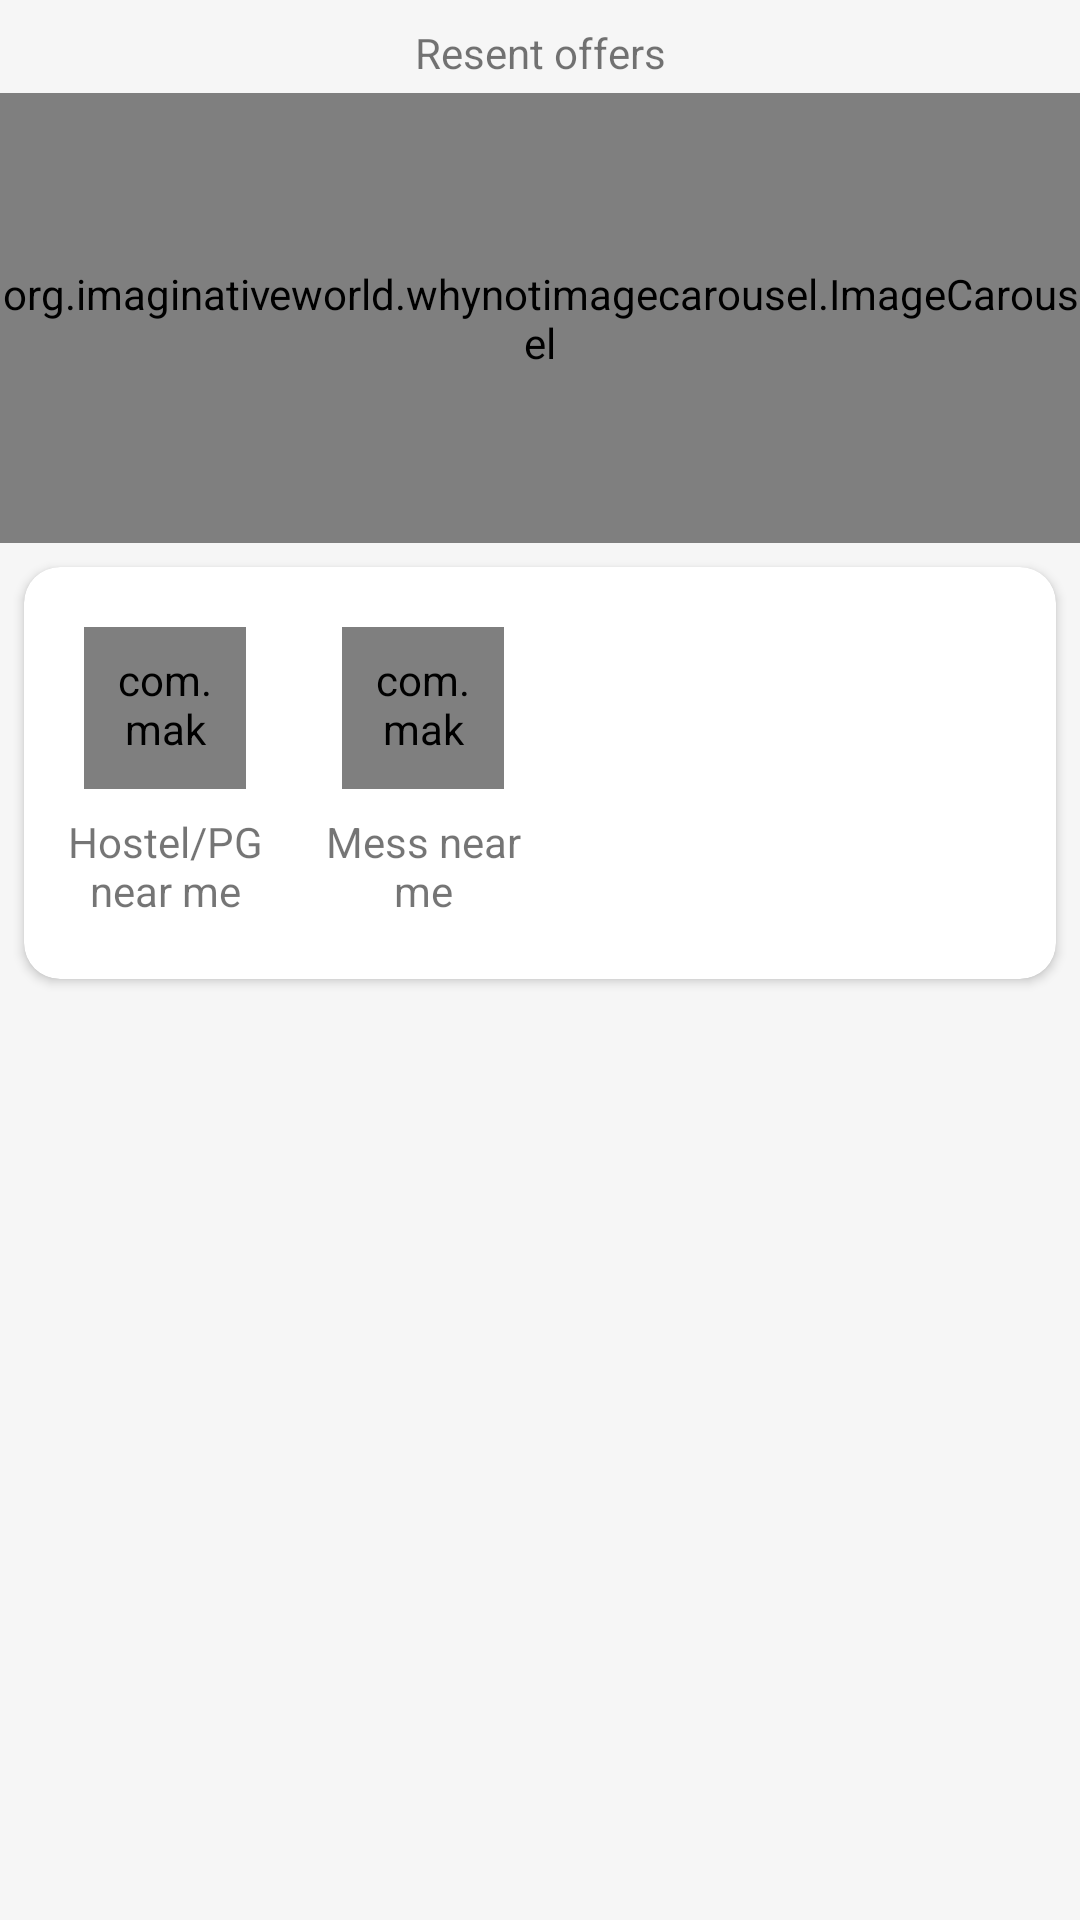

Produce the Android XML layout that renders to this screen, including the resource entries it uses.
<!-- AndroidManifest.xml: application theme Theme.GetMyPG -->
<!-- res/layout/content_user_main.xml -->
<?xml version="1.0" encoding="utf-8"?>
<androidx.constraintlayout.widget.ConstraintLayout xmlns:android="http://schemas.android.com/apk/res/android"
    xmlns:app="http://schemas.android.com/apk/res-auto"
    xmlns:tools="http://schemas.android.com/tools"
    android:layout_width="match_parent"
    android:layout_height="match_parent"
    app:layout_behavior="@string/appbar_scrolling_view_behavior"
    tools:showIn="@layout/app_bar_user_main"
    android:background="#F6F6F6">












    <androidx.core.widget.NestedScrollView
        android:layout_width="match_parent"
        android:layout_height="match_parent"
        android:orientation="vertical">

        <LinearLayout
            android:layout_width="match_parent"
            android:layout_height="match_parent"
            android:orientation="vertical">

            <TextView
                android:layout_width="match_parent"
                android:layout_height="wrap_content"
                android:text="Resent offers"
                android:layout_marginTop="8dp"
                android:gravity="center"/>

            <org.imaginativeworld.whynotimagecarousel.ImageCarousel
                android:id="@+id/user_offers_carousel"
                android:layout_width="match_parent"
                android:layout_height="150dp"
                app:showNavigationButtons="false"
                app:showCaption="false"
                app:autoPlay="true"
                android:layout_marginTop="4dp"/>

            <androidx.cardview.widget.CardView
                android:layout_width="match_parent"
                android:layout_height="wrap_content"
                android:layout_margin="8dp"
                app:cardCornerRadius="12dp">

                <LinearLayout
                    android:layout_width="match_parent"
                    android:layout_height="wrap_content"
                    android:orientation="horizontal"
                    android:padding="12dp">

                    <androidx.constraintlayout.widget.ConstraintLayout
                        android:layout_width="wrap_content"
                        android:layout_height="wrap_content"
                        android:id="@+id/pg_near_me">

                        <com.makeramen.roundedimageview.RoundedImageView
                            android:id="@+id/makeramen_pg_image"
                            android:layout_width="54dp"
                            android:layout_height="54dp"
                            android:layout_marginStart="8dp"
                            android:layout_marginTop="8dp"
                            android:layout_marginEnd="8dp"
                            android:background="@color/light_background"
                            android:padding="8dp"
                            android:scaleType="centerCrop"
                            android:src="@drawable/baseline_home"
                            app:layout_constraintEnd_toEndOf="parent"
                            app:layout_constraintStart_toStartOf="parent"
                            app:layout_constraintTop_toTopOf="parent"
                            app:riv_mutate_background="true"
                            app:riv_oval="true" />

                        <TextView
                            android:layout_width="0dp"
                            android:layout_height="wrap_content"
                            android:layout_marginTop="8dp"
                            android:layout_marginBottom="8dp"
                            android:gravity="center"
                            android:text="Hostel/PG near me"
                            app:layout_constraintBottom_toBottomOf="parent"
                            app:layout_constraintEnd_toEndOf="parent"
                            app:layout_constraintStart_toStartOf="parent"
                            app:layout_constraintTop_toBottomOf="@+id/makeramen_pg_image" />

                    </androidx.constraintlayout.widget.ConstraintLayout>

                    <androidx.constraintlayout.widget.ConstraintLayout
                        android:layout_width="wrap_content"
                        android:layout_height="wrap_content"
                        android:id="@+id/mess_near_me"
                        android:layout_marginLeft="16dp">

                        <com.makeramen.roundedimageview.RoundedImageView
                            android:id="@+id/makeramen_mess_image"
                            android:layout_width="54dp"
                            android:layout_height="54dp"
                            android:layout_marginStart="8dp"
                            android:layout_marginTop="8dp"
                            android:layout_marginEnd="8dp"
                            android:background="@color/light_background"
                            android:padding="8dp"
                            android:scaleType="centerCrop"
                            android:src="@drawable/baseline_food"
                            app:layout_constraintEnd_toEndOf="parent"
                            app:layout_constraintStart_toStartOf="parent"
                            app:layout_constraintTop_toTopOf="parent"
                            app:riv_mutate_background="true"
                            app:riv_oval="true" />

                        <TextView
                            android:layout_width="0dp"
                            android:layout_height="wrap_content"
                            android:layout_marginTop="8dp"
                            android:layout_marginBottom="8dp"
                            android:gravity="center"
                            android:text="Mess near me"
                            app:layout_constraintBottom_toBottomOf="parent"
                            app:layout_constraintEnd_toEndOf="parent"
                            app:layout_constraintStart_toStartOf="parent"
                            app:layout_constraintTop_toBottomOf="@+id/makeramen_mess_image" />

                    </androidx.constraintlayout.widget.ConstraintLayout>

                </LinearLayout>

            </androidx.cardview.widget.CardView>

            <TextView
                android:id="@+id/user_main_pg_text"
                android:layout_width="match_parent"
                android:layout_height="wrap_content"
                android:text="My Active Hostels / PG"
                android:textStyle="bold"
                android:textColor="@color/primary_dark"
                android:layout_marginBottom="4dp"
                android:layout_marginLeft="8dp"
                android:layout_marginRight="8dp"
                android:visibility="gone"/>

            <androidx.recyclerview.widget.RecyclerView
                android:id="@+id/user_main_PG_Recycler"
                android:layout_width="match_parent"
                android:layout_height="wrap_content"
                android:scrollbars="vertical"
                android:visibility="gone"/>

            <TextView
                android:id="@+id/user_main_mess_text"
                android:layout_width="match_parent"
                android:layout_height="wrap_content"
                android:text="My Active Mess"
                android:textStyle="bold"
                android:textColor="@color/primary_dark"
                android:layout_marginTop="8dp"
                android:layout_marginBottom="4dp"
                android:layout_marginLeft="8dp"
                android:layout_marginRight="8dp"
                android:visibility="gone"/>

            <androidx.recyclerview.widget.RecyclerView
                android:id="@+id/user_main_Mess_Recycler"
                android:layout_width="match_parent"
                android:layout_height="wrap_content"
                android:scrollbars="vertical"
                android:visibility="gone"/>
        </LinearLayout>

    </androidx.core.widget.NestedScrollView>

</androidx.constraintlayout.widget.ConstraintLayout>
<!-- res/layout/app_bar_user_main.xml (included above) -->
<?xml version="1.0" encoding="utf-8"?>
<androidx.coordinatorlayout.widget.CoordinatorLayout xmlns:android="http://schemas.android.com/apk/res/android"
    xmlns:app="http://schemas.android.com/apk/res-auto"
    xmlns:tools="http://schemas.android.com/tools"
    android:layout_width="match_parent"
    android:layout_height="match_parent"
    tools:context=".Activities.UserMainActivity">

    <com.google.android.material.appbar.AppBarLayout
        android:layout_width="match_parent"
        android:layout_height="wrap_content"
        android:theme="@style/Theme.GetMyPG.AppBarOverlay">

        <androidx.appcompat.widget.Toolbar
            android:id="@+id/toolbar"
            android:layout_width="match_parent"
            android:layout_height="?attr/actionBarSize"
            android:background="?attr/colorPrimary"
            app:popupTheme="@style/Theme.GetMyPG.PopupOverlay" />

    </com.google.android.material.appbar.AppBarLayout>

    <include layout="@layout/content_user_main" />











</androidx.coordinatorlayout.widget.CoordinatorLayout>
<!-- resources referenced by this layout -->
<resources>
  <color name="light_background">#EEEEEE</color>
  <color name="primary_dark">#FF1D5650</color>
  <!-- drawable baseline_food (drawable) -->
  <vector android:height="24dp" android:tint="@color/primary_dark"
      android:viewportHeight="24" android:viewportWidth="24"
      android:width="24dp" xmlns:android="http://schemas.android.com/apk/res/android">
      <path android:fillColor="@android:color/white" android:pathData="M12,3L4,9v12h16V9L12,3zM12.5,12.5c0,0.83 -0.67,1.5 -1.5,1.5v4h-1v-4c-0.83,0 -1.5,-0.67 -1.5,-1.5v-3h1v3H10v-3h1v3h0.5v-3h1V12.5zM15,18h-1v-3.5h-1v-3c0,-1.1 0.9,-2 2,-2V18z"/>
  </vector>
  <!-- drawable baseline_home (drawable) -->
  <vector android:height="24dp" android:tint="@color/primary_dark"
      android:viewportHeight="24" android:viewportWidth="24"
      android:width="24dp" xmlns:android="http://schemas.android.com/apk/res/android">
      <path android:fillColor="@android:color/white" android:pathData="M10,20v-6h4v6h5v-8h3L12,3 2,12h3v8z"/>
  </vector>
  <style name="Theme.GetMyPG.AppBarOverlay" parent="ThemeOverlay.AppCompat.Dark.ActionBar" />
  <style name="Theme.GetMyPG.PopupOverlay" parent="ThemeOverlay.AppCompat.Light" />
  <style name="Theme.GetMyPG" parent="Theme.MaterialComponents.Light.DarkActionBar">
          
          <item name="android:forceDarkAllowed" tools:targetApi="q">false</item>
          <item name="colorPrimary">@color/primary</item>
          <item name="colorPrimaryVariant">@color/primary_dark</item>
          <item name="colorOnPrimary">@color/white</item>
          
          <item name="colorSecondary">@color/teal_200</item>
          <item name="colorSecondaryVariant">@color/teal_700</item>
          <item name="colorOnSecondary">@color/black</item>
          
          <item name="android:statusBarColor">?attr/colorPrimaryVariant</item>
          
      </style>
  <color name="primary">#2E887E</color>
  <color name="white">#FFFFFFFF</color>
  <color name="teal_200">#FF03DAC5</color>
  <color name="teal_700">#FF018786</color>
  <color name="black">#FF000000</color>
</resources>
